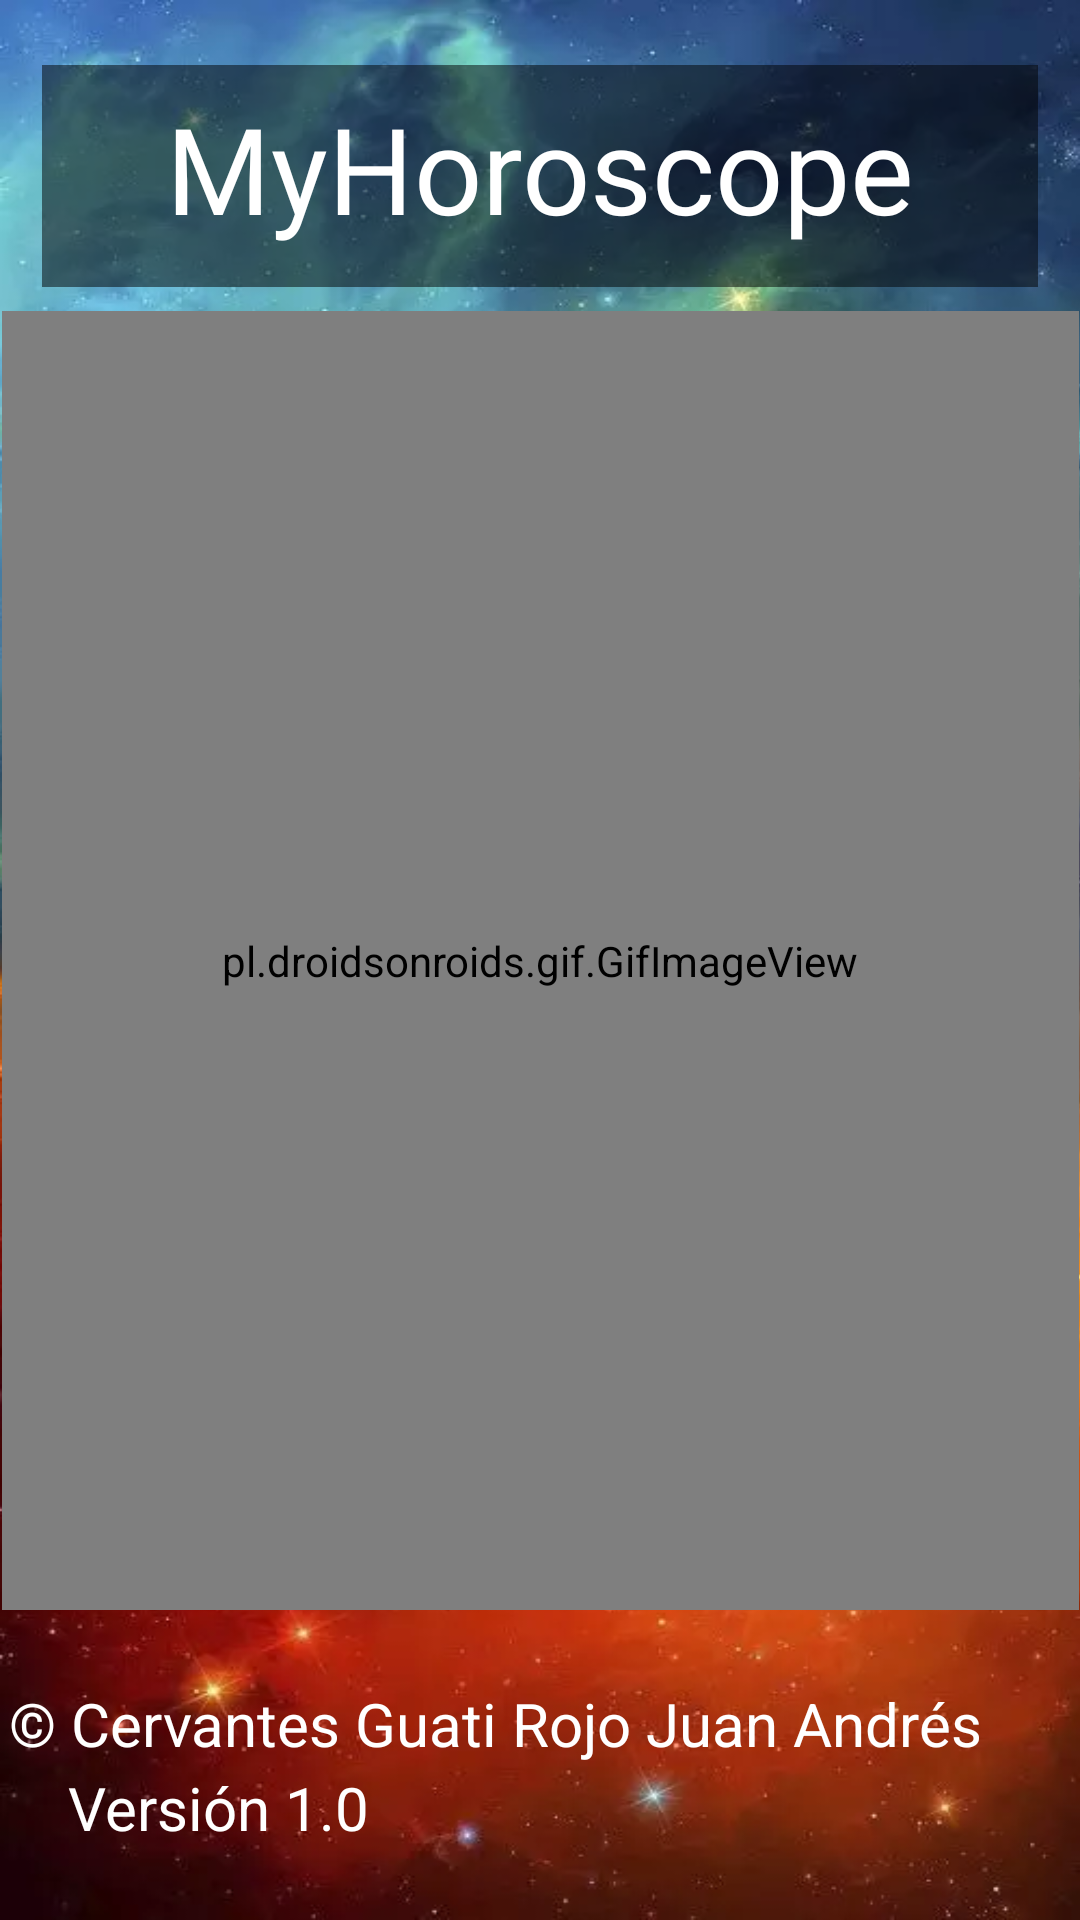

Produce the Android XML layout that renders to this screen, including the resource entries it uses.
<!-- AndroidManifest.xml: application theme Theme.MyHoroscope -->
<!-- res/layout/activity_splash.xml -->
<?xml version="1.0" encoding="utf-8"?>
<androidx.constraintlayout.widget.ConstraintLayout xmlns:android="http://schemas.android.com/apk/res/android"
    xmlns:app="http://schemas.android.com/apk/res-auto"
    xmlns:tools="http://schemas.android.com/tools"
    android:layout_width="match_parent"
    android:layout_height="match_parent"
    android:background="@drawable/backgroundspace"
    tools:context=".Splash">

    <ImageView
        android:id="@+id/imageView9"
        android:layout_width="332dp"
        android:layout_height="74dp"
        android:visibility="visible"
        app:layout_constraintBottom_toBottomOf="parent"
        app:layout_constraintEnd_toEndOf="parent"
        app:layout_constraintStart_toStartOf="parent"
        app:layout_constraintTop_toTopOf="parent"
        app:layout_constraintVertical_bias="0.038"
        app:srcCompat="@android:drawable/screen_background_dark_transparent" />

    <TextView
        android:id="@+id/textView"
        android:layout_width="wrap_content"
        android:layout_height="wrap_content"
        android:fontFamily="@font/aclonica"
        android:text="@string/app_name"
        android:textColor="@color/white"
        android:textSize="40sp"
        app:layout_constraintBottom_toBottomOf="parent"
        app:layout_constraintEnd_toEndOf="parent"
        app:layout_constraintStart_toStartOf="parent"
        app:layout_constraintTop_toTopOf="parent"
        app:layout_constraintVertical_bias="0.050000012" />

    <TextView
        android:id="@+id/textView9"
        android:layout_width="wrap_content"
        android:layout_height="wrap_content"
        android:layout_marginStart="10dp"
        android:layout_marginEnd="100dp"
        android:layout_marginBottom="24dp"
        android:text="@string/version"
        android:textColor="@color/white"
        android:textSize="20sp"
        app:layout_constraintBottom_toBottomOf="parent"
        app:layout_constraintEnd_toEndOf="parent"
        app:layout_constraintHorizontal_bias="0.085"
        app:layout_constraintStart_toStartOf="parent" />

    <TextView
        android:id="@+id/textView5"
        android:layout_width="wrap_content"
        android:layout_height="wrap_content"
        android:layout_marginStart="10dp"
        android:layout_marginEnd="40dp"
        android:layout_marginBottom="52dp"
        android:text="@string/desarrollador"
        android:textColor="@color/white"
        android:textSize="20sp"
        app:layout_constraintBottom_toBottomOf="parent"
        app:layout_constraintEnd_toEndOf="parent"
        app:layout_constraintStart_toStartOf="parent" />

    <pl.droidsonroids.gif.GifImageView
        android:layout_width="359dp"
        android:layout_height="433dp"
        android:src="@drawable/esferamagica"
        app:layout_constraintBottom_toBottomOf="parent"
        app:layout_constraintEnd_toEndOf="parent"
        app:layout_constraintHorizontal_bias="0.5"
        app:layout_constraintStart_toStartOf="parent"
        app:layout_constraintTop_toTopOf="parent" />

</androidx.constraintlayout.widget.ConstraintLayout>
<!-- resources referenced by this layout -->
<resources>
  <!-- drawable backgroundspace: webp bitmap (drawable, 38594 bytes) -->
  <string name="app_name" translatable="false">MyHoroscope</string>
  <string name="desarrollador" translatable="false">© Cervantes Guati Rojo Juan Andrés</string>
  <string name="version">Versión 1.0</string>
  <style name="Theme.MyHoroscope" parent="Theme.MaterialComponents.DayNight.NoActionBar">
          
          <item name="colorPrimary">@color/purple_500</item>
          <item name="colorPrimaryVariant">@color/purple_700</item>
          <item name="colorOnPrimary">@color/white</item>
          
          <item name="colorSecondary">@color/teal_200</item>
          <item name="colorSecondaryVariant">@color/teal_700</item>
          <item name="colorOnSecondary">@color/black</item>
          
          <item name="android:statusBarColor" tools:targetApi="l">?attr/colorPrimaryVariant</item>
          
          <item name="android:windowActivityTransitions">true</item>
      </style>
  <!-- not gathered from this repository: default colours our renderer supplied (Android Studio template values) -->
  <color name="purple_500">#FF6200EE</color>
  <color name="purple_700">#FF3700B3</color>
  <color name="teal_200">#FF03DAC5</color>
  <color name="teal_700">#FF018786</color>
  <color name="black">#FF000000</color>
  <color name="white">#FFFFFFFF</color>
</resources>
